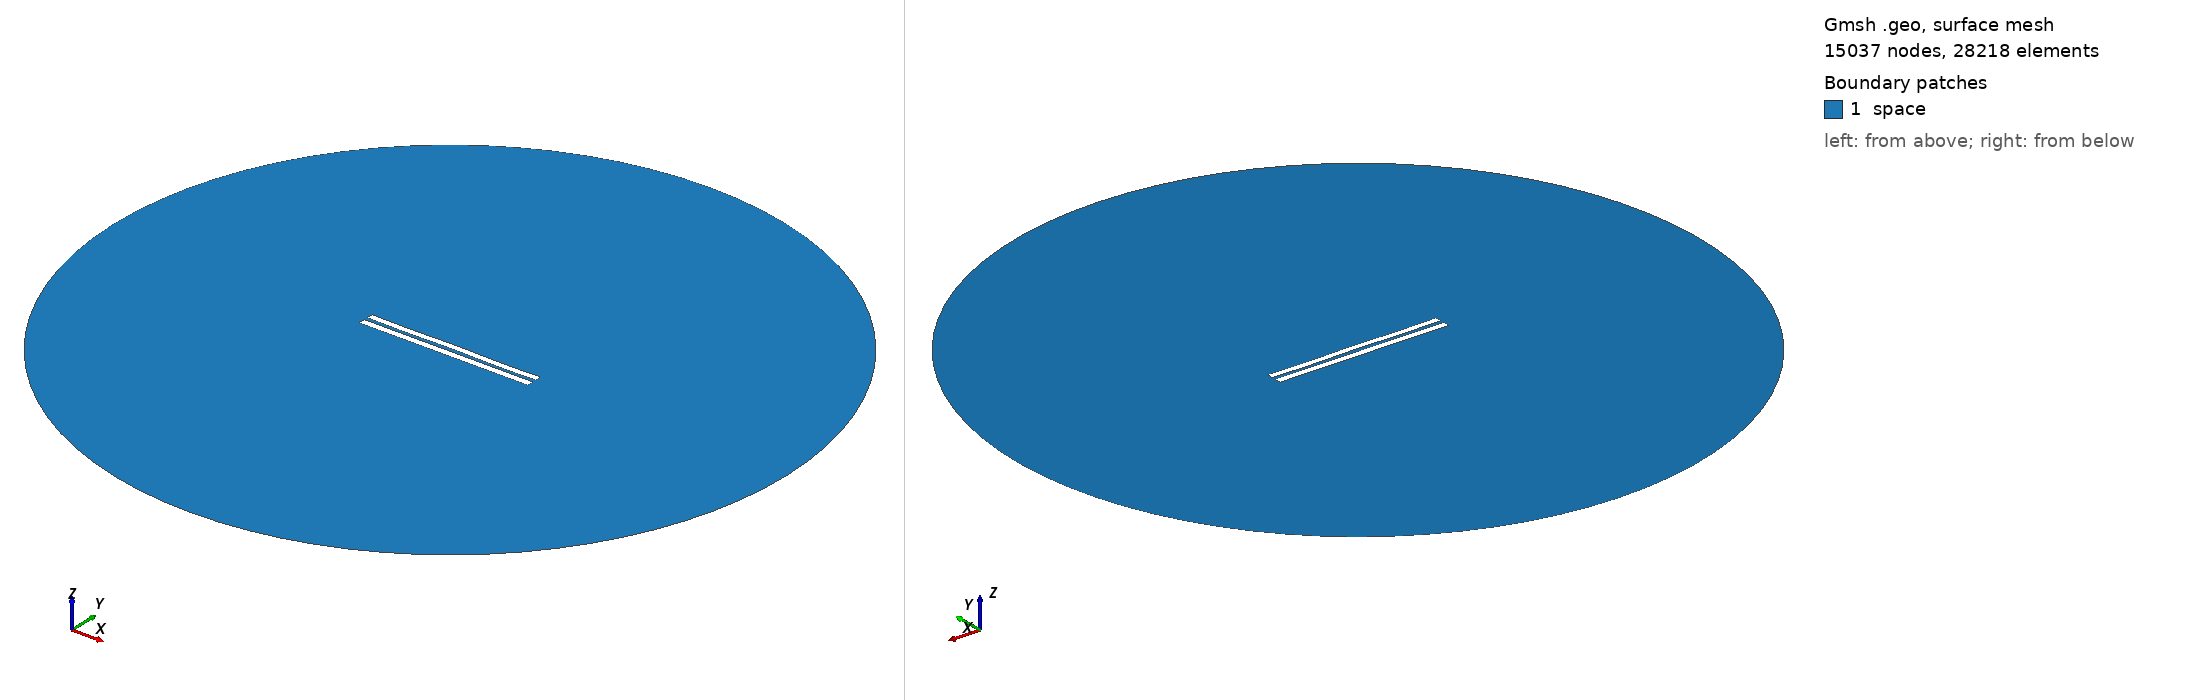

Gmsh geometry script, surface-meshed: 15037 nodes, 28218 surface elements. Boundary patches (legend numbers): 1 space. Left view from above one corner, right view from below the opposite corner. Legend entries are the model's physical surfaces. The drawing asked Gmsh for element sizes between 1% and 20% of the model's largest extent; the script's own settings can give other sizes.

=== 661.geo (drawn) ===
//---------------------------------------
// Geometry kernel
//---------------------------------------

SetFactory("OpenCASCADE");



//---------------------------------------
// Parameters of the geometry
//---------------------------------------

// Overetch of the upper plate
overetch = 0.125;

// Distance between the plates
distance = 2.25;

// Discretization over the x axis (for the deformation)
nx = 50; 

// Length of the plate
L = 100 - overetch; 

// Number of modes
n = 4; 

// 1st mode coefficient
coeff(1) = -0.15;
beta(1) = 0.596864 * 3.1415926535 / L;

// 2nd mode coefficient
coeff(2) = 0.0;
beta(2) = 1.49418 * 3.1415926535 / L;

// 3rd mode coefficient
coeff(3) = 0.0;
beta(3) = 2.50025 * 3.1415926535 / L;

// 4th mode coefficient
coeff(4) = -0.15;
beta(4) = 3.49999 * 3.1415926535 / L;



//---------------------------------------
// Upper plate (deformed rectangle)
//---------------------------------------

// Coordiantes of the upper plate
xmin = -50;
xmax = 50 - overetch;

// Height of the upper plate
yheight = 4 - 2 * overetch;

// Indexes of the points
UpperID[] = {};
LowerID[] = {};
LeftID[] = {};
RightID[] = {};

// Point index
p = 1;

// Horizontal edges
For i In {1:nx}
    x = xmin + (i-1)*(xmax - xmin)/(nx-1);

    y_bottom = distance / 2 + overetch;
    For j In {1:n}
        C = (Cosh(beta(j)*L) + Cos(beta(j)*L)) / (Sinh(beta(j)*L) + Sin(beta(j)*L));
        y_bottom  = y_bottom + coeff(j) * (Cosh(beta(j)*(x+50)) - Cos(beta(j)*(x+50)) - C * (Sinh(beta(j)*(x+50)) - Sin(beta(j)*(x+50))));
    EndFor

    y_top = y_bottom + yheight;

    Point(p) = {x, y_top, 0, 1.0};
    UpperID[i] = p;
    p = p + 1;

    Point(p) = {x, y_bottom, 0, 1.0};
    LowerID[i] = p;
    p = p + 1;
EndFor

// Create point lists
UpperPts[] = {}; LowerPts[] = {};
For i In {1:nx}
  UpperPts[] += {UpperID[i]};
  LowerPts[] += {LowerID[i]};
EndFor

// Build splines
Spline(1) = {UpperPts[]};
Spline(2) = {LowerPts[]};
Line(3) = {LowerPts[nx-1], UpperPts[nx-1]};
Line(4) = {LowerPts[0], UpperPts[0]};

// Build the plane surface
Curve Loop(1) = {2, 3, -1, -4};
Plane Surface(1) = {1};



//---------------------------------------
// Lower plate (rectangle)
//---------------------------------------

// Vertices
Point(1001) = {-50, -1, 0, 1.0};
Point(1002) = { 50, -1, 0, 1.0};
Point(1003) = { 50,  -5, 0, 1.0};
Point(1004) = {-50,  -5, 0, 1.0};

// Edges
Line(5) = {1001, 1002};
Line(6) = {1002, 1003};
Line(7) = {1003, 1004};
Line(8) = {1004, 1001};

// Plane surface
Line Loop(2) = {5, 6, 7, 8};
Plane Surface(2) = {2}; 



//---------------------------------------
// Outer (fictious) boundary
//---------------------------------------

// Points
Point(1005) = {0, 0, 0};       // Center
Point(1006) = {200, 0, 0};     // Start point
Point(1007) = {0, 200, 0};     // 90 degrees
Point(1008) = {-200, 0, 0};    // 180 degrees
Point(1009) = {0, -200, 0};    // 270 degrees

// Circle arcs (each needs start, center, end)
Circle(9) = {1006, 1005, 1007};
Circle(10) = {1007, 1005, 1008};
Circle(11) = {1008, 1005, 1009};
Circle(12) = {1009, 1005, 1006};

// Plane surface for the entire domain
Curve Loop(3) = {9, 10, 11, 12};
Surface(3) = {3};

// Subtract the plates from the whole domain to obtain the actual domain where we want to solve the equations
BooleanDifference{ Surface{3}; Delete; }{ Surface{1}; Surface{2}; Delete; }




//---------------------------------------
// Transfinite Lines/Curves
//---------------------------------------

// Set the number of points on the boundaries
r = 12;
d = 0.15;

// Plates
Transfinite Curve {1} = 50*r/4 Using Progression 1;
Transfinite Line {2} = 50*r Using Progression 1;
Transfinite Curve {3, 4} = 2*r Using Progression 1+d;
Transfinite Line {5} = 50*r Using Progression 1;
Transfinite Line {7} = 50*r/4 Using Progression 1;
Transfinite Line {6} = 2*r Using Progression 1+d;
Transfinite Line {8} = 2*r Using Progression 1-d;

// Outer boundary
Transfinite Line {9, 10, 11, 12} = 20 Using Progression 1;



//---------------------------------------
// Physical groups
//---------------------------------------                

// Physical curves (boundaries)
Physical Line("force_segment", 10) = {2};
Physical Line("upper_plate", 11) = {1, 3, 4};
Physical Line("lower_plate", 12) = {5, 6, 7, 8};
Physical Line("boundary", 20) = {9, 10, 11, 12};

// Physical Surfaces
Physical Surface("space", 30) = {3};



//---------------------------------------
// 6. Generate the Mesh
//---------------------------------------

// 2D mesh generation
Mesh 2;
